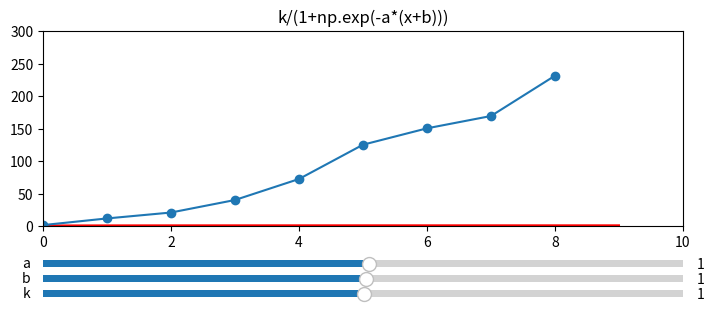

This figure's Python source:
from __future__ import division
from matplotlib.widgets import Slider
import numpy as np
import matplotlib.pyplot as plt
from math import pi

def equation(a,b,k):
    return k/(1+np.exp(-a*(x+b)))

#max and min variables for all sliders
k_max = 300
k_min = -300
a_max = 50
a_min = -50
b_max = 100
b_min = -100
a_init = 1
b_init = 1
k_init = 1

#create values for X and draw the plot
x = np.arange(10)
fig = plt.figure(figsize=(8,3))

#create the positions for everything
func_ax = plt.axes([.1,.3,.8,.65])
slider_ax = plt.axes([0.1, 0.15, 0.8, 0.05])
slider_ax2 = plt.axes([0.1, 0.1, 0.8, 0.05])
slider_ax3 = plt.axes([0.1, 0.05, 0.8, 0.05])

#create starting plot
#set x and y limits
plt.axes(func_ax)
plt.title('k/(1+np.exp(-a*(x+b)))')
func_plot, = plt.plot(x, k_init/(1+np.exp(-a_init*(x+b_init))), 'r')
plt.xlim(0,10)
plt.ylim(0,300)

#sliders :)
a_slider = Slider(slider_ax,
                    'a',
                    a_min,
                    a_max,
                    valinit=a_init
                    )

b_slider = Slider(slider_ax2,
                    'b',
                    b_min,
                    b_max,
                    valinit=b_init
                    )

k_slider = Slider(slider_ax3,
                    'k',
                    k_min,
                    k_max,
                    valinit=k_init
                    )

#function to change the original equation whever the sliders change
def update(a):
    func_plot.set_ydata(equation(a_slider.val, b_slider.val, k_slider.val))
    fig.canvas.draw_idle()

#update whenever the sliders change using the function above
a_slider.on_changed(update)
b_slider.on_changed(update)
k_slider.on_changed(update)

#original data for reference
ydata = np.array([1.39,11.63,20.73,39.99,72.29,125.05,150.26,169.22,231.22])
xdata = np.arange(len(ydata))
def graph(x_range):
   z = xdata
   y = ydata
   plt.plot(z,y, label='iPhone sales :)', linestyle='-',marker='o')
graph(range(0,20))

#draw everything
plt.show()
